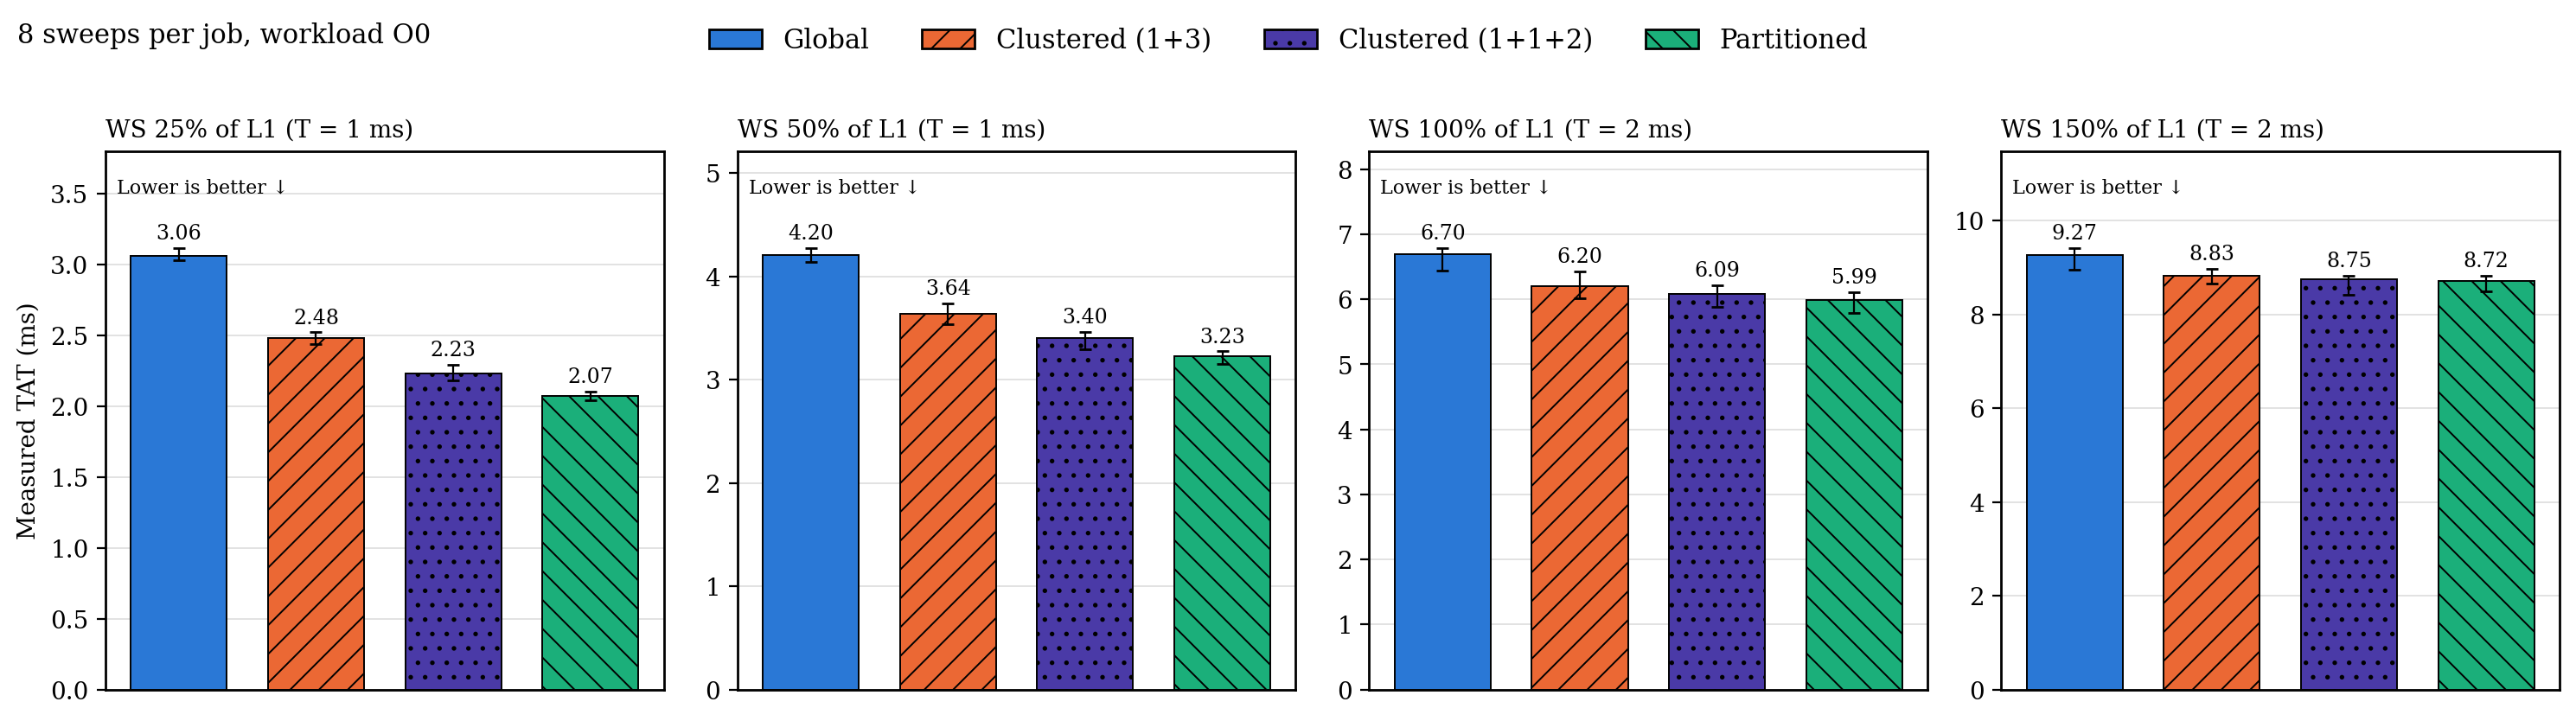

Source data for this figure (header and first rows):
metric, ws_level_pct, sweeps, architecture, n, median_ms, q1_ms, q3_ms
TAT, 25, 8, g, 20, 3.064, 3.032, 3.117
TAT, 25, 8, c, 20, 2.482, 2.441, 2.521
TAT, 25, 8, c2, 20, 2.232, 2.181, 2.295
TAT, 25, 8, p, 20, 2.075, 2.042, 2.104
TAT, 50, 8, g, 20, 4.204, 4.143, 4.274
TAT, 50, 8, c, 20, 3.639, 3.538, 3.742
TAT, 50, 8, c2, 20, 3.404, 3.296, 3.465
TAT, 50, 8, p, 20, 3.229, 3.155, 3.274
TAT, 100, 8, g, 20, 6.699, 6.443, 6.787
TAT, 100, 8, c, 20, 6.204, 6.019, 6.432
TAT, 100, 8, c2, 20, 6.088, 5.888, 6.212
TAT, 100, 8, p, 20, 5.989, 5.791, 6.107
TAT, 150, 8, g, 20, 9.27, 8.944, 9.415
TAT, 150, 8, c, 19, 8.827, 8.655, 8.966
TAT, 150, 8, c2, 20, 8.748, 8.41, 8.821
TAT, 150, 8, p, 20, 8.72, 8.488, 8.827
